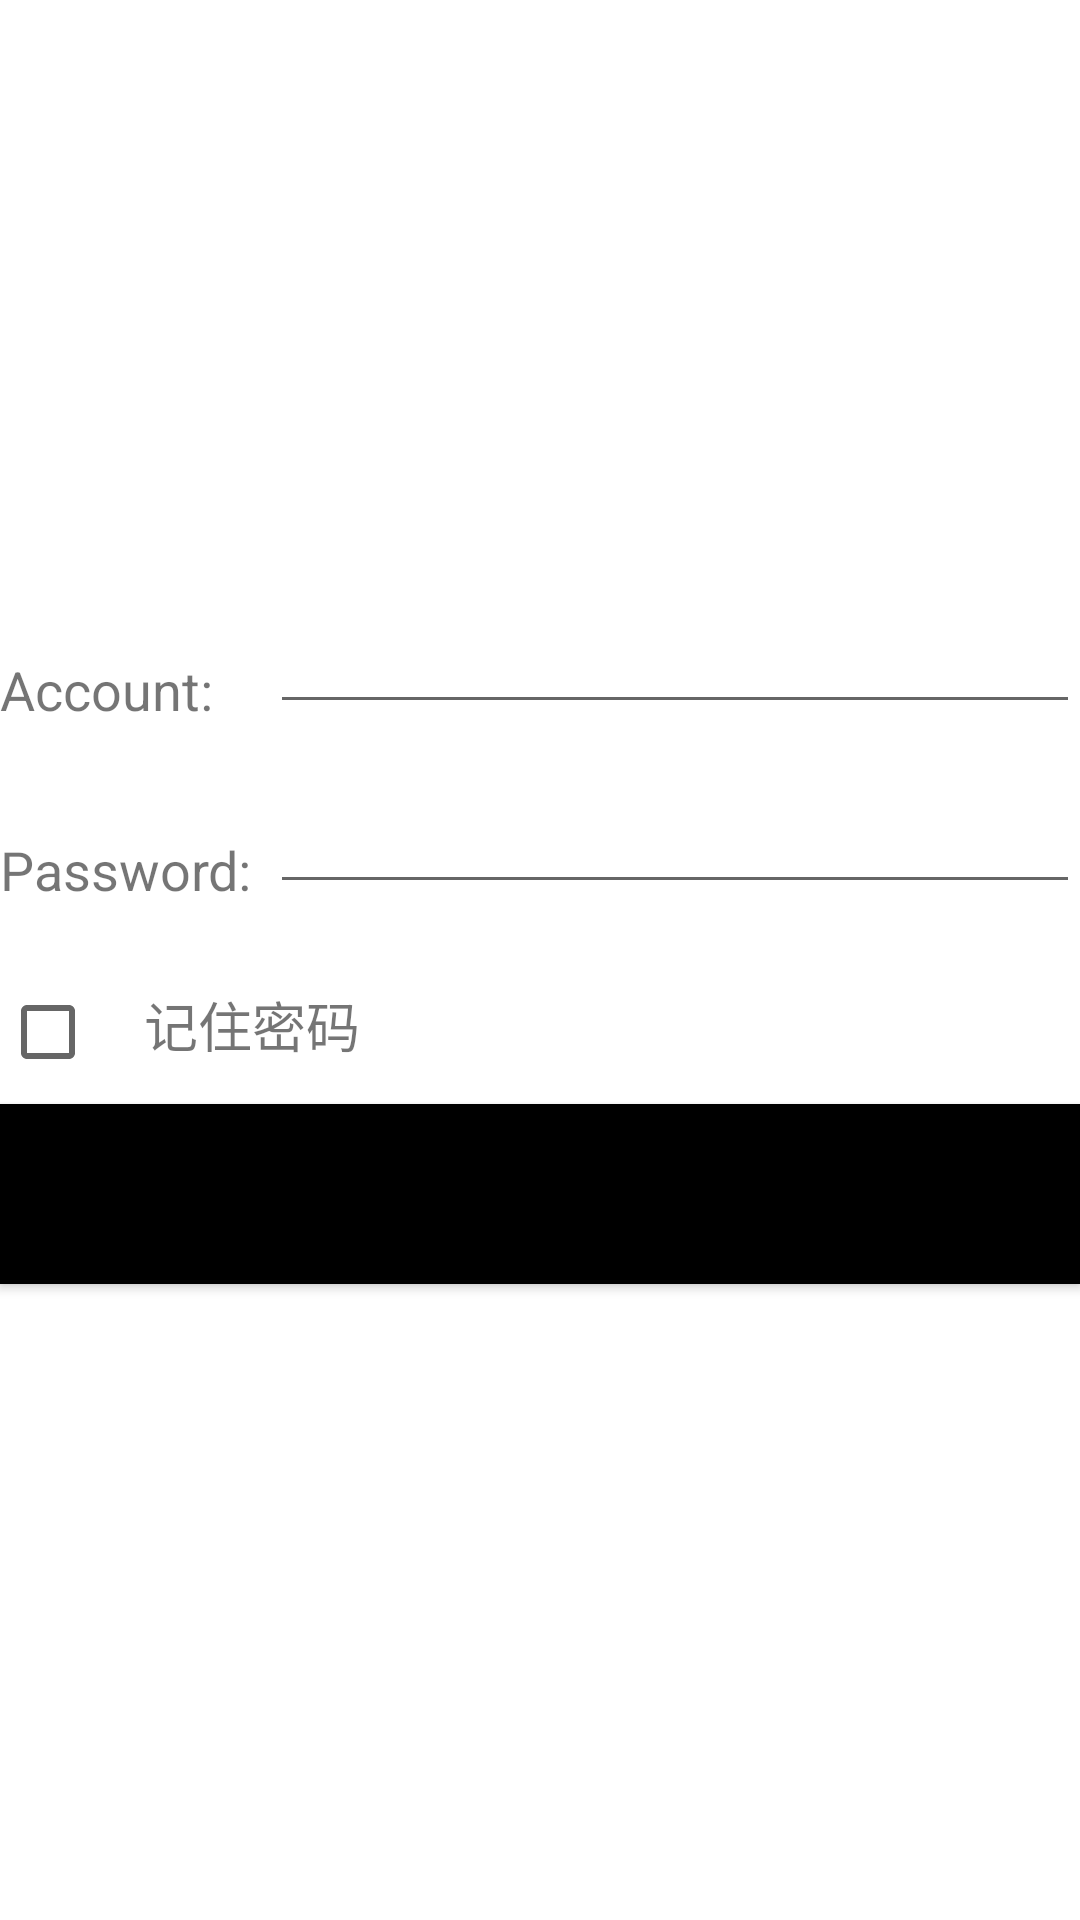

Write the Android layout XML for this screen, with the resource values it uses.
<!-- AndroidManifest.xml: application theme Theme.My_ONE -->
<!-- res/layout/activity_login.xml -->
<LinearLayout xmlns:android="http://schemas.android.com/apk/res/android"
    android:orientation="vertical"
    android:layout_width="match_parent"
    android:layout_height="match_parent">

    <ImageView
        android:id="@+id/szu_image"
        android:layout_width="match_parent"
        android:layout_height="200dp"
        android:scaleType="fitXY"
        />

    <LinearLayout
        android:layout_width="match_parent"
        android:layout_height="60dp"
        android:orientation="horizontal">

        <TextView
            android:layout_width="90dp"
            android:layout_height="wrap_content"
            android:layout_gravity="center_vertical"
            android:textSize="18sp"
            android:text="Account:"
            />
        <EditText
            android:id="@+id/account"
            android:layout_width="0dp"
            android:layout_height="wrap_content"
            android:layout_weight="1"
            />

    </LinearLayout>

    <LinearLayout
        android:layout_width="match_parent"
        android:layout_height="60dp"
        android:orientation="horizontal">

        <TextView
            android:layout_width="90dp"
            android:layout_height="wrap_content"
            android:layout_gravity="center_vertical"
            android:textSize="18sp"
            android:text="Password:"
            />
        <EditText
            android:id="@+id/password"
            android:layout_width="0dp"
            android:layout_height="wrap_content"
            android:layout_weight="1"
            android:inputType="textPassword"
            />

    </LinearLayout>

    <LinearLayout
        android:orientation="horizontal"
        android:layout_width="match_parent"
        android:layout_height="wrap_content">
        <CheckBox
            android:id="@+id/remember_pass"
            android:layout_width="wrap_content"
            android:layout_height="wrap_content"/>

        <TextView
            android:layout_width="wrap_content"
            android:layout_height="wrap_content"
            android:textSize="18sp"
            android:text="记住密码" />
    </LinearLayout>

    <Button
        android:id="@+id/login"
        android:layout_width="match_parent"
        android:layout_height="60dp"
        android:text="Sign in"
        android:background="@color/black"/>

</LinearLayout>
<!-- resources referenced by this layout -->
<resources>
  <style name="Theme.My_ONE" parent="Theme.MaterialComponents.DayNight.DarkActionBar">
          
          <item name="colorPrimary">@color/purple_500</item>
          <item name="colorPrimaryVariant">@color/purple_700</item>
          <item name="colorOnPrimary">@color/white</item>
          
          <item name="colorSecondary">@color/teal_200</item>
          <item name="colorSecondaryVariant">@color/teal_700</item>
          <item name="colorOnSecondary">@color/black</item>
          
          <item name="android:statusBarColor">?attr/colorPrimaryVariant</item>
          
      </style>
  <!-- not gathered from this repository: default colours our renderer supplied (Android Studio template values) -->
  <color name="purple_500">#FF6200EE</color>
  <color name="purple_700">#FF3700B3</color>
  <color name="teal_200">#FF03DAC5</color>
  <color name="teal_700">#FF018786</color>
  <color name="black">#FF000000</color>
  <color name="white">#FFFFFFFF</color>
</resources>
